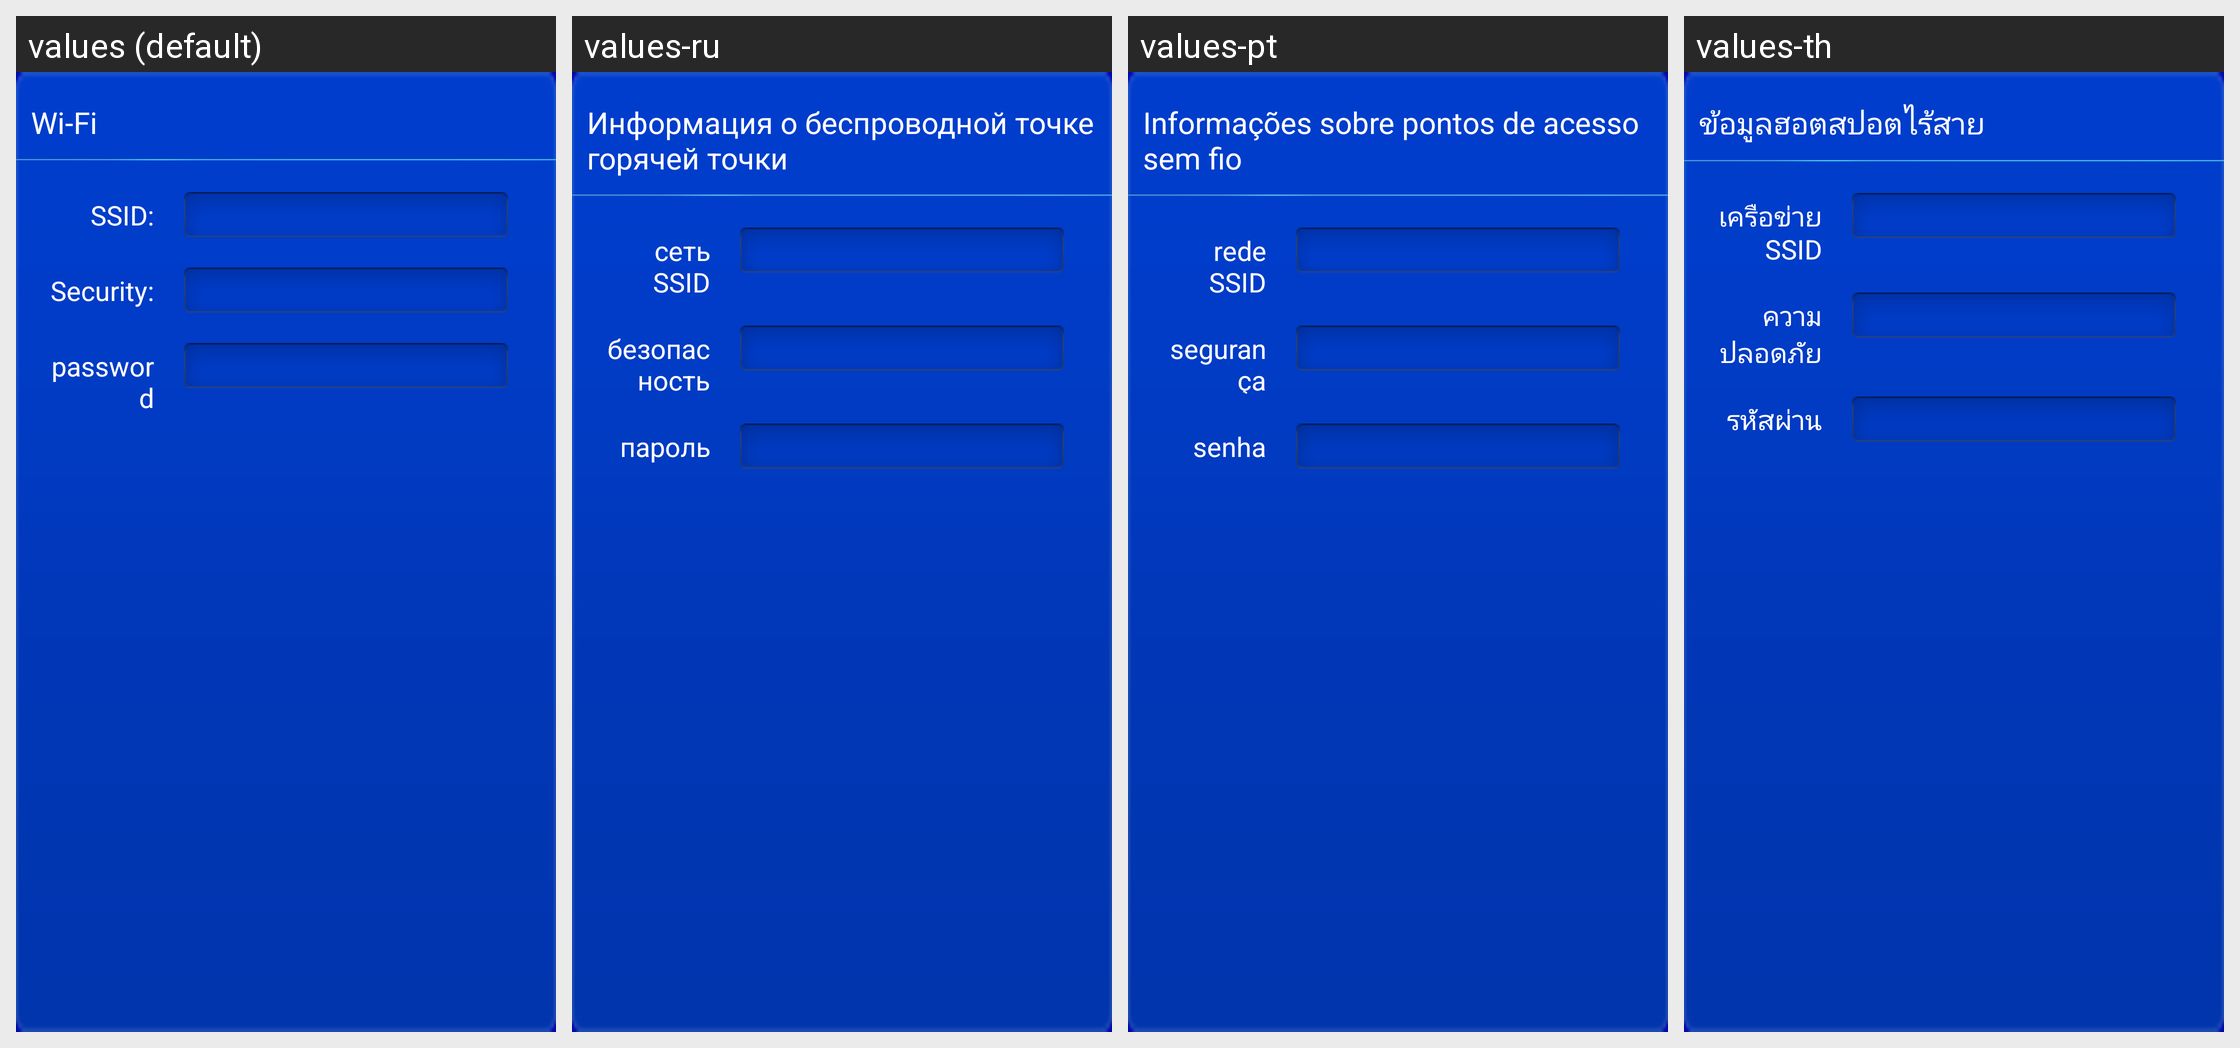

Strings drawn on this Android screen and how each of the app's shown locales translates them:
Android screen res/layout/wifiap_fragment.xml rendered under 4 locales, left to right: values (default), values-ru, values-pt, values-th. Device: Nexus 5 (rendered at 1080×1920; each locale shown at half size, 540×960, under a caption strip naming it); theme AppTheme_ashd2.
Other locales in the repository, not shown: values-af, values-am, values-ar, values-az-rAZ, values-be-rBY, values-bg, values-bn-rBD, values-bs-rBA, values-ca, values-cs, values-da, values-de, values-el, values-en-rGB, values-es, values-es-rUS, values-et-rEE, values-eu-rES, values-fa, values-fi, values-fr, values-fr-rCA, values-gl-rES, values-gu-rIN, values-hi, values-hr, values-hu, values-hy-rAM, values-in, values-is-rIS, values-it, values-iw, values-ja, values-ka-rGE, values-kk-rKZ, values-km-rKH, values-kn-rIN, values-ko, values-ky-rKG, values-lo-rLA, values-lt, values-lv, values-mk-rMK, values-ml-rIN, values-mn-rMN, values-mr-rIN, values-ms, values-ms-rMY, values-my-rMM, values-nb, values-ne-rNP, values-nl, values-pa-rIN, values-pl, values-pt-rBR, values-pt-rPT, values-ro, values-si-rLK, values-sk, values-sl, values-sq-rAL, values-sr, values-sv, values-sw, values-ta-rIN, values-te-rIN, values-tl, values-tl-rPH, values-tr, values-uk, values-ur-rPK, values-uz-rUZ, values-vi, values-zh-rCN, values-zh-rHK, values-zh-rTW, values-zu.
Strings drawn on this screen, with the default value and each locale's value (text and hints the layout hard-codes, and strings that could not be matched under every locale, appear in the picture but are not listed):

wifiApInfo
  values: Wi-Fi
  values-ru: Информация о беспроводной точке горячей точки
  values-pt: Informações sobre pontos de acesso sem fio
  values-th: ข้อมูลฮอตสปอตไร้สาย

wifi_ssid
  values: SSID:
  values-ru: сеть SSID
  values-pt: rede SSID
  values-th: เครือข่าย SSID

wifi_security
  values: Security:
  values-ru: безопасность
  values-pt: segurança
  values-th: ความปลอดภัย

wifi_ap_password
  values: password
  values-ru: пароль
  values-pt: senha
  values-th: รหัสผ่าน
